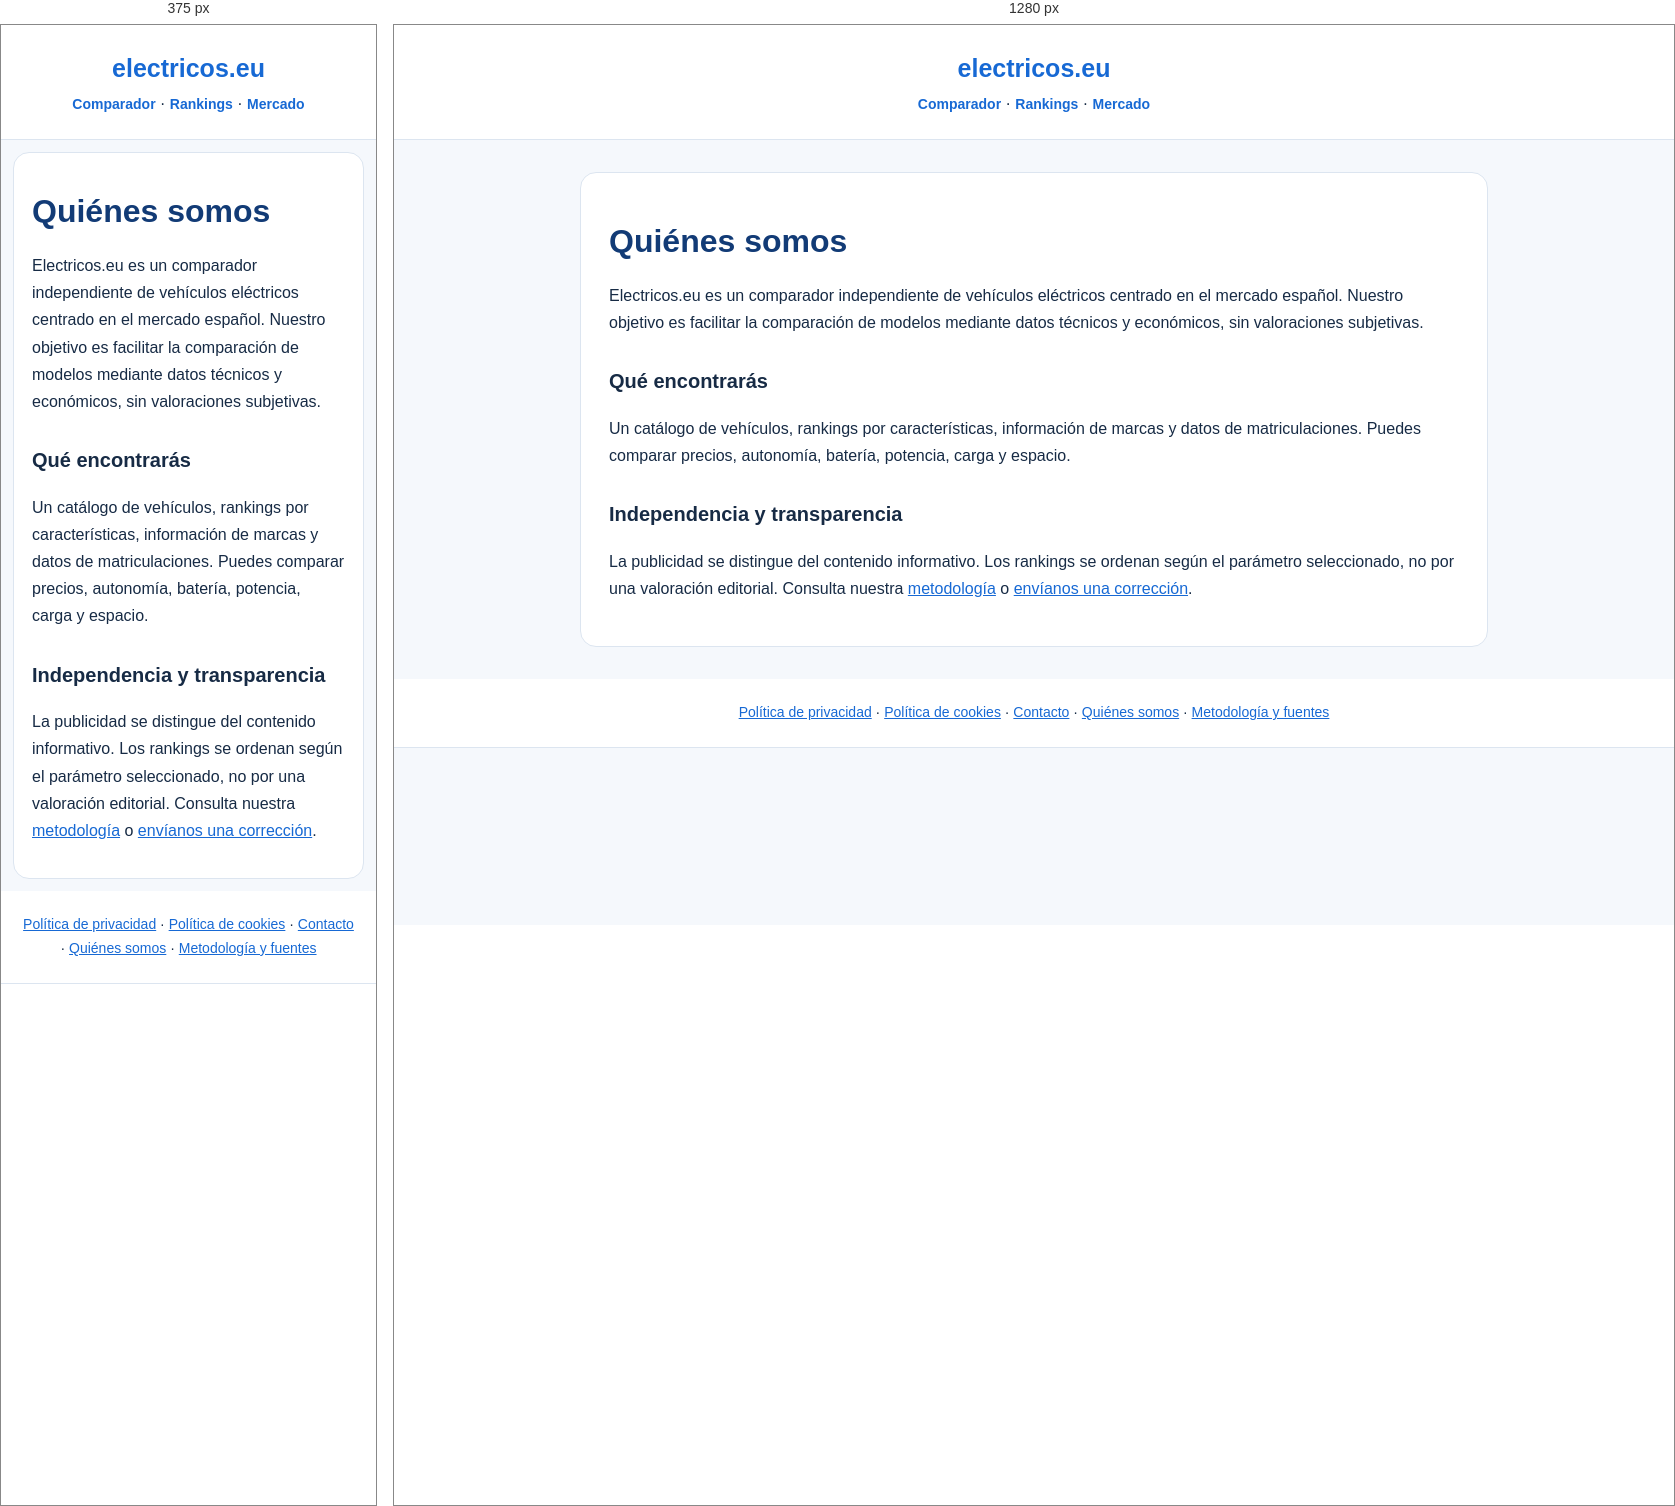
Rendered at 375 px and 1280 px, left to right.

<!-- file: index.html -->
<!doctype html><html lang="es"><head><meta charset="utf-8"><meta name="viewport" content="width=device-width, initial-scale=1"><title>Quiénes somos | electricos.eu</title><meta name="description" content="Quiénes somos de electricos.eu"><link rel="canonical" href="https://electricos.eu/quienes-somos/"><style>body{margin:0;font:16px/1.7 system-ui,sans-serif;color:#172b45;background:#f5f8fc}header,footer{background:white;padding:22px;text-align:center;border-bottom:1px solid #dce5f0}header a{font-size:25px;font-weight:800;text-decoration:none}main{max-width:850px;margin:32px auto;padding:28px;background:white;border:1px solid #dce5f0;border-radius:16px}h1{line-height:1.2;color:#123b76}h2{font-size:20px;margin-top:28px}a{color:#1769d4}footer{font-size:14px}@media(max-width:600px){main{margin:12px;padding:18px}}</style></head><body><header><a href="/">electricos.eu</a><nav><a href="/comparador/" style="font-size:14px">Comparador</a> · <a href="/ranking/" style="font-size:14px">Rankings</a> · <a href="/mercado-electrico/" style="font-size:14px">Mercado</a></nav></header><main><h1>Quiénes somos</h1><p>Electricos.eu es un comparador independiente de vehículos eléctricos centrado en el mercado español. Nuestro objetivo es facilitar la comparación de modelos mediante datos técnicos y económicos, sin valoraciones subjetivas.</p><h2>Qué encontrarás</h2><p>Un catálogo de vehículos, rankings por características, información de marcas y datos de matriculaciones. Puedes comparar precios, autonomía, batería, potencia, carga y espacio.</p><h2>Independencia y transparencia</h2><p>La publicidad se distingue del contenido informativo. Los rankings se ordenan según el parámetro seleccionado, no por una valoración editorial. Consulta nuestra <a href="/metodologia/">metodología</a> o <a href="/contacto/">envíanos una corrección</a>.</p></main><footer><a href="/privacidad/">Política de privacidad</a> · <a href="/cookies/">Política de cookies</a> · <a href="/contacto/">Contacto</a> · <a href="/quienes-somos/">Quiénes somos</a> · <a href="/metodologia/">Metodología y fuentes</a></footer></body></html>